Photos from the image-classification dataset "Data" in the GitHub repository billlyzhaoyh/StillGood. Its 10 classes are: apple, broccoli, butternut squash, carrot, egg, garlic, lemon, lime, onion, potato.

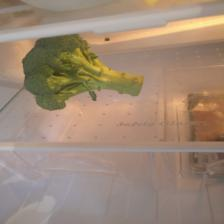
Label: broccoli

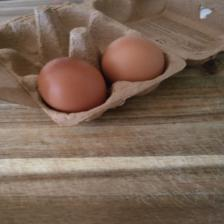
Label: egg

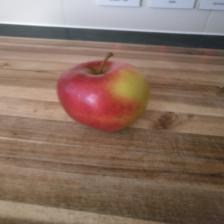
Label: apple

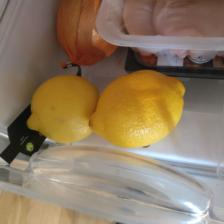
Label: lemon

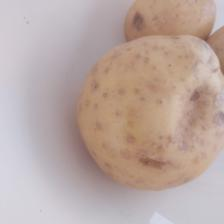
Label: potato

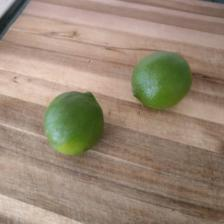
Label: lime
